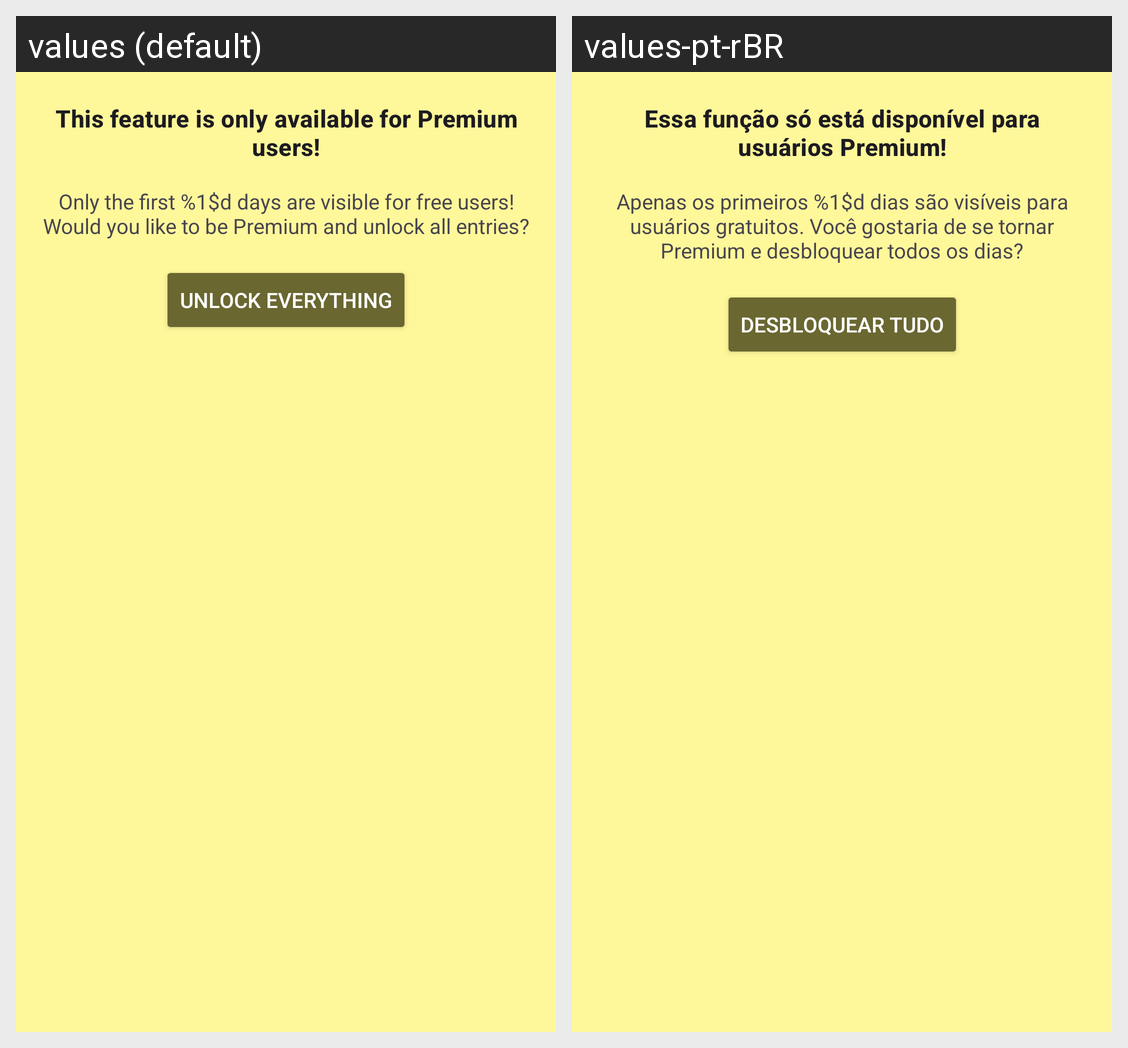

This grid shows one Android layout under two languages. Give, for every string resource on the screen, its name, the default text and each shown locale's text.
Android screen res/layout/view_premium_offer.xml rendered under 2 locales, left to right: values (default), values-pt-rBR. Device: Nexus 5 (rendered at 1080×1920; each locale shown at half size, 540×960, under a caption strip naming it); theme Theme.DiarioDoBebe.
Strings drawn on this screen, with the default value and each locale's value (text and hints the layout hard-codes, and strings that could not be matched under every locale, appear in the picture but are not listed):

tv_offer_feature
  values: This feature is only available for Premium users!
  values-pt-rBR: Essa função só está disponível para usuários Premium!

tv_offer_description
  values: Only the first %1$d days are visible for free users! Would you like to be Premium and unlock all entries?
  values-pt-rBR: Apenas os primeiros %1$d dias são visíveis para usuários gratuitos. Você gostaria de se tornar Premium e desbloquear todos os dias?

unlock_everything
  values: Unlock everything
  values-pt-rBR: Desbloquear tudo
